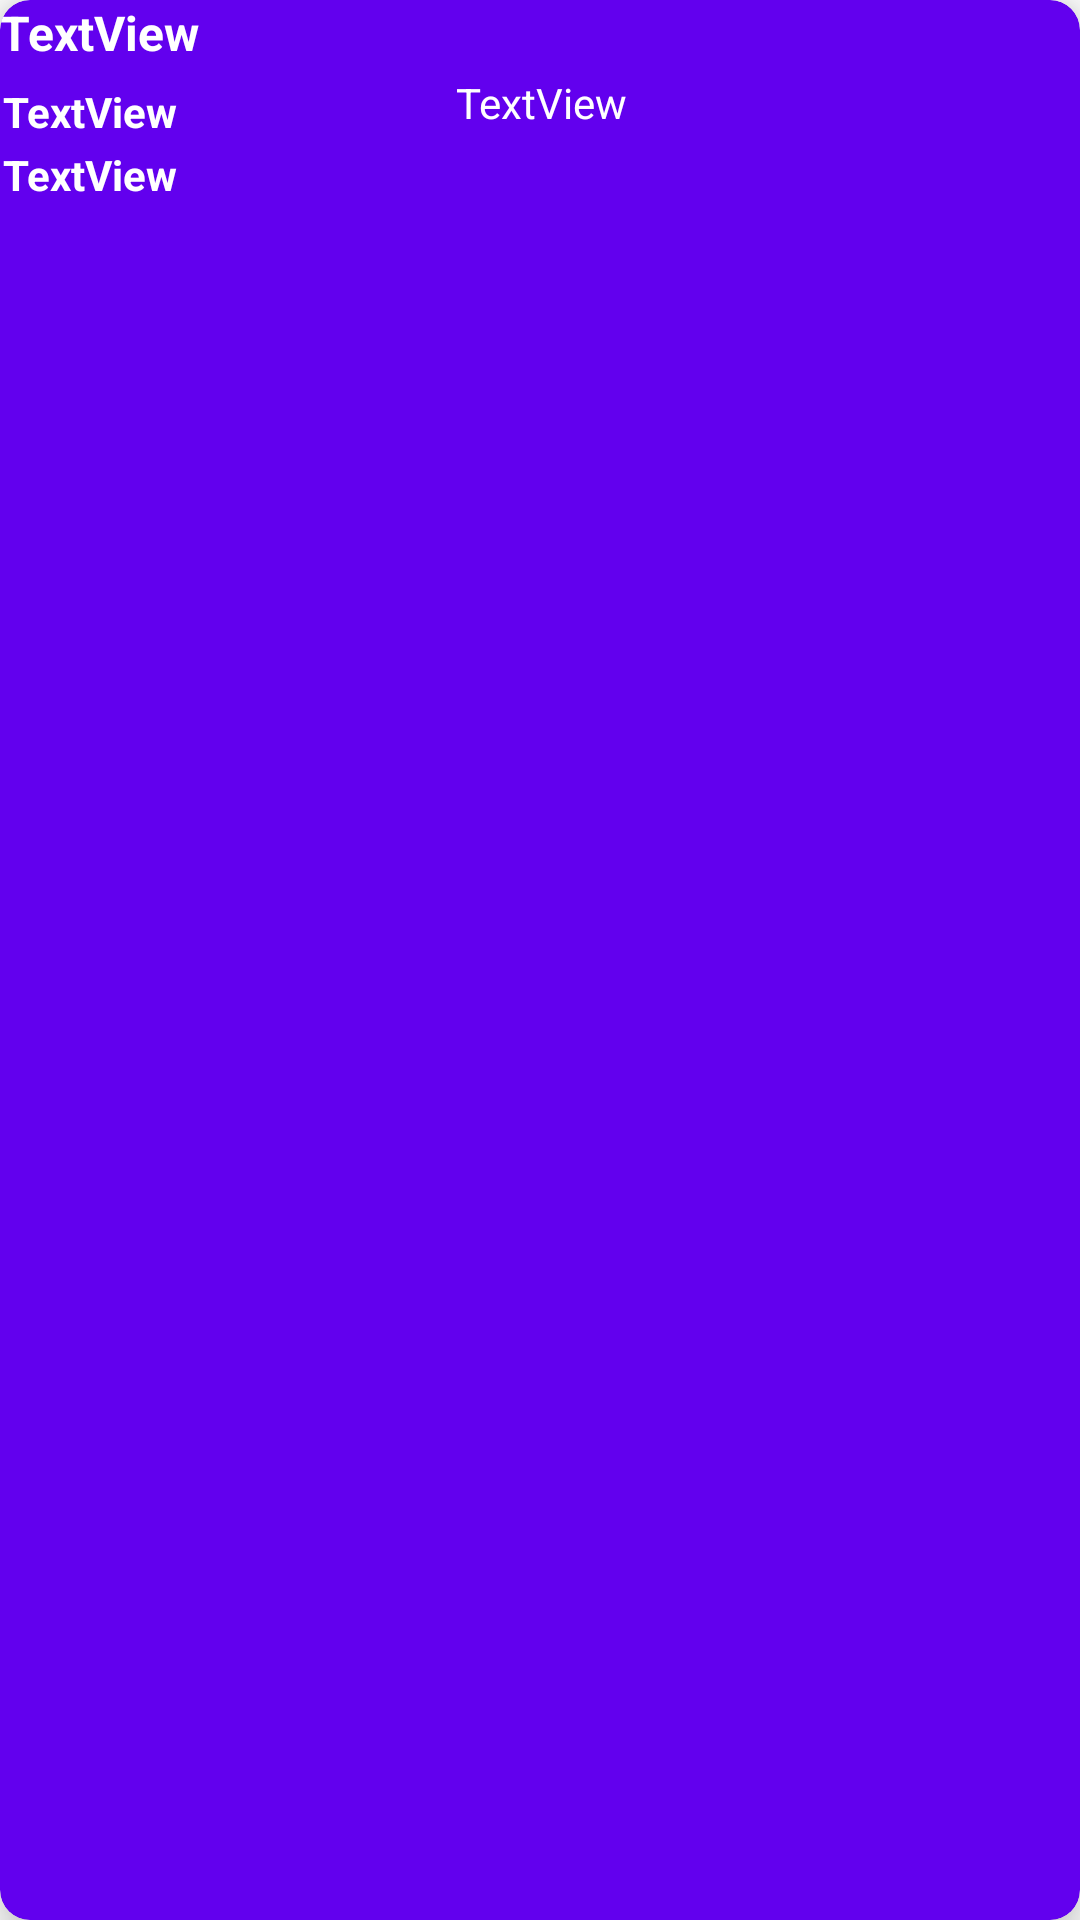

Android layout source for this screen:
<!-- AndroidManifest.xml: application theme Theme.DailyTopNews -->
<!-- res/layout/news_list_item.xml -->
<?xml version="1.0" encoding="utf-8"?>
<androidx.cardview.widget.CardView xmlns:android="http://schemas.android.com/apk/res/android"
    xmlns:app="http://schemas.android.com/apk/res-auto"
    xmlns:tools="http://schemas.android.com/tools"

    android:id="@+id/cvNews"
    android:layout_width="match_parent"
    android:layout_height="wrap_content"
    android:layout_margin="6dp"
    app:cardBackgroundColor="@color/purple_500"
    app:cardCornerRadius="10dp"
    app:cardElevation="10dp"
    app:layout_constraintEnd_toEndOf="parent"
    app:layout_constraintStart_toStartOf="parent"
    app:layout_constraintTop_toTopOf="parent">

    <LinearLayout
        android:layout_width="match_parent"
        android:layout_height="wrap_content"
        android:orientation="vertical">

        <TextView
            android:id="@+id/tvArticleTitle"
            android:layout_width="match_parent"
            android:layout_height="wrap_content"
            android:layout_marginBottom="1dp"
            android:text="TextView"
            android:textColor="@color/white"
            android:textSize="16sp"
            android:textStyle="bold" />

        <LinearLayout
            android:layout_width="match_parent"
            android:layout_height="wrap_content"
            android:orientation="horizontal">

            <LinearLayout
                android:layout_width="match_parent"
                android:layout_height="wrap_content"
                android:layout_weight="1.4"
                android:orientation="vertical">

                <ImageView
                    android:id="@+id/ivArticleImage"
                    android:layout_width="match_parent"
                    android:layout_height="wrap_content"
                    android:layout_margin="2dp"
                    tools:srcCompat="@tools:sample/avatars" />

                <TextView
                    android:id="@+id/tvArticleSource"
                    android:layout_width="match_parent"
                    android:layout_height="wrap_content"
                    android:layout_margin="1dp"
                    android:text="TextView"
                    android:textColor="@color/white"
                    android:textStyle="bold" />

                <TextView
                    android:id="@+id/tvArticlePublishedAt"
                    android:layout_width="match_parent"
                    android:layout_height="wrap_content"
                    android:layout_margin="1dp"
                    android:text="TextView"
                    android:textColor="@color/white"
                    android:textStyle="bold" />
            </LinearLayout>

            <LinearLayout
                android:layout_width="match_parent"
                android:layout_height="wrap_content"
                android:layout_weight="1"
                android:orientation="vertical">

                <TextView
                    android:id="@+id/tvArticleDescription"
                    android:layout_width="match_parent"
                    android:layout_height="wrap_content"
                    android:layout_margin="2dp"
                    android:maxLines="5"
                    android:text="TextView"
                    android:textColor="@color/white" />

            </LinearLayout>

        </LinearLayout>

    </LinearLayout>
</androidx.cardview.widget.CardView>
<!-- resources referenced by this layout -->
<resources>
  <color name="purple_500">#FF6200EE</color>
  <color name="white">#FFFFFFFF</color>
  <style name="Theme.DailyTopNews" parent="Theme.MaterialComponents.DayNight.DarkActionBar">
          
          <item name="colorPrimary">@color/purple_500</item>
          <item name="colorPrimaryVariant">@color/purple_700</item>
          <item name="colorOnPrimary">@color/white</item>
          
          <item name="colorSecondary">@color/teal_200</item>
          <item name="colorSecondaryVariant">@color/teal_700</item>
          <item name="colorOnSecondary">@color/black</item>
          
          <item name="android:statusBarColor" tools:targetApi="l">?attr/colorPrimaryVariant</item>
          
      </style>
  <color name="purple_700">#FF3700B3</color>
  <color name="teal_200">#FF03DAC5</color>
  <color name="teal_700">#FF018786</color>
  <color name="black">#FF000000</color>
</resources>
